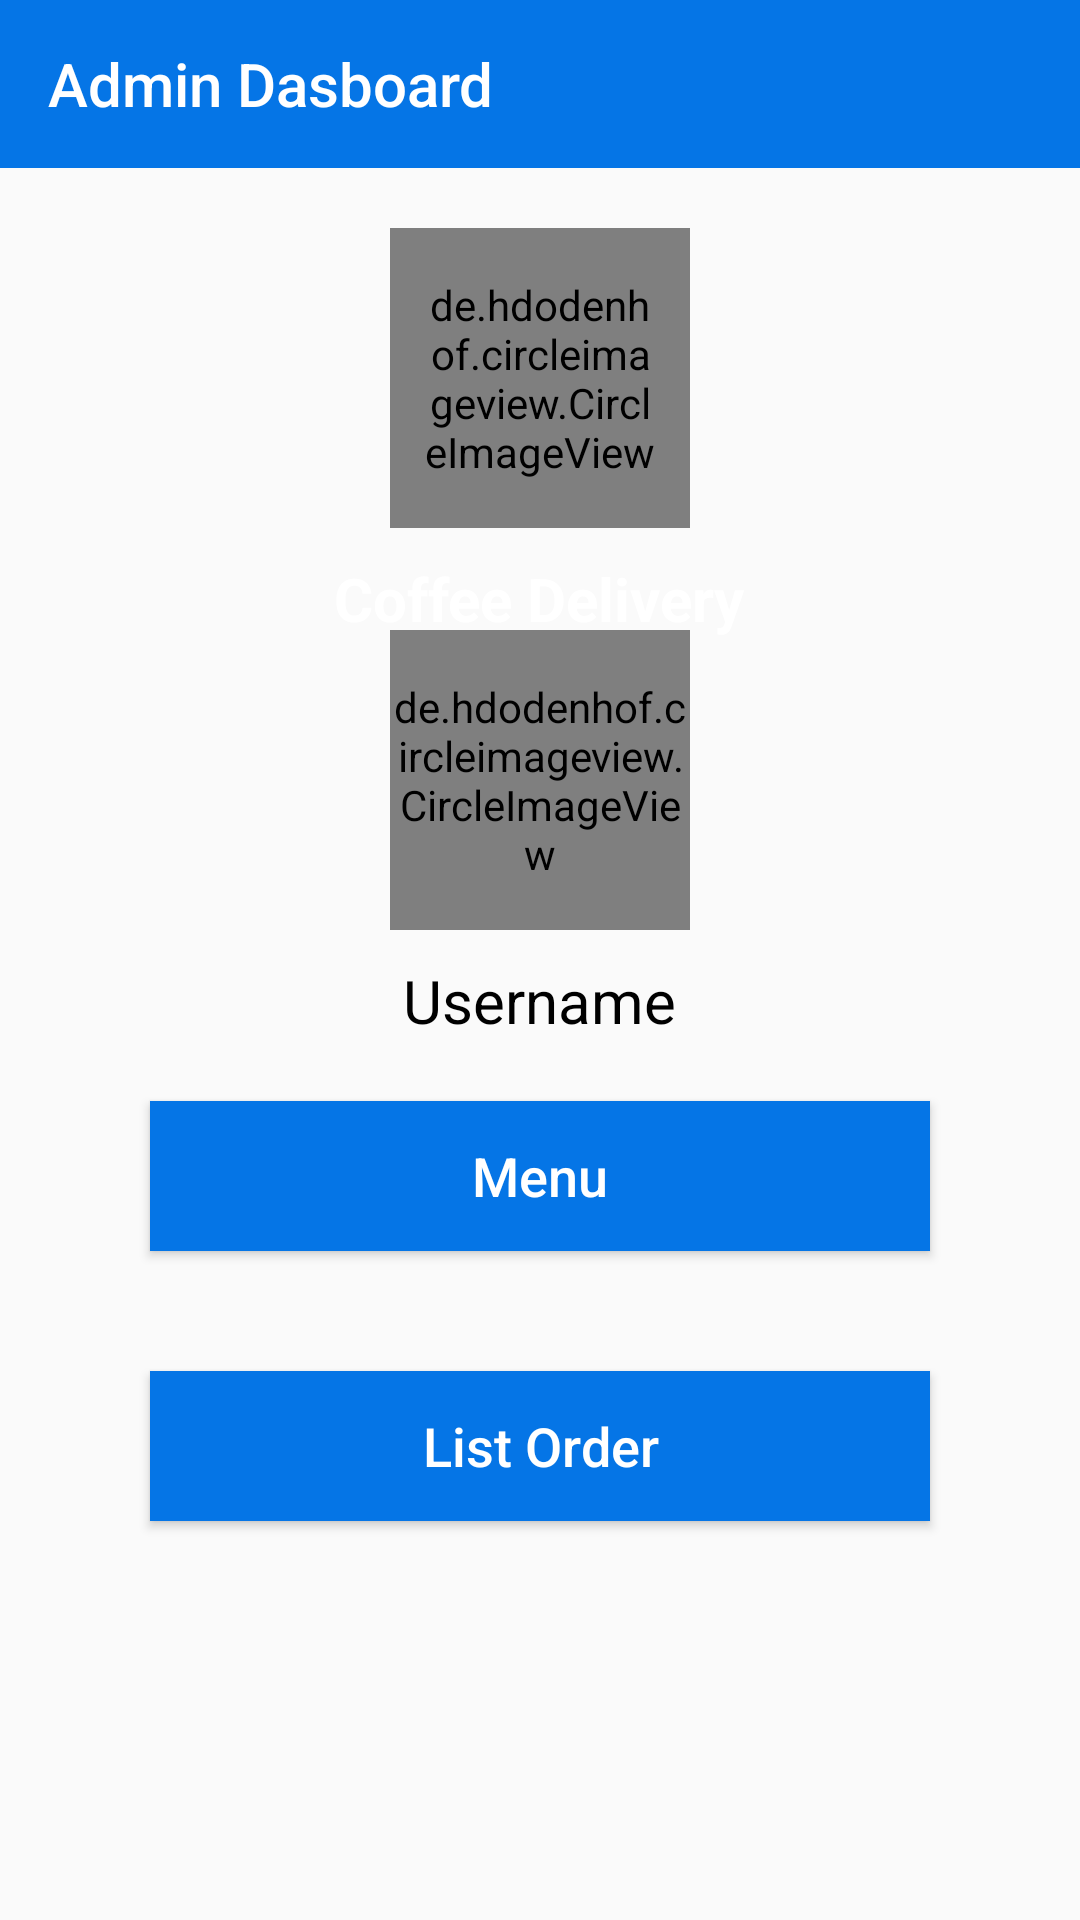

Android layout source for this screen:
<!-- AndroidManifest.xml: application theme AppTheme -->
<!-- res/layout/activity_dasboard_admin.xml -->
<?xml version="1.0" encoding="utf-8"?>
<RelativeLayout
        xmlns:android="http://schemas.android.com/apk/res/android"
        xmlns:tools="http://schemas.android.com/tools"
        android:layout_width="match_parent"
        android:layout_height="match_parent" xmlns:app="http://schemas.android.com/apk/res-auto"
        tools:context=".Admin.Activity.DasboardAdmin">

    <androidx.appcompat.widget.Toolbar
            android:id="@+id/toolbar"
            android:minHeight="?attr/actionBarSize"
            android:layout_width="match_parent"
            android:layout_height="wrap_content"
            app:title="Admin Dasboard"
            app:titleTextColor="@android:color/white"
            android:background="?attr/colorPrimary">
    </androidx.appcompat.widget.Toolbar>

    <RelativeLayout
            android:id="@+id/relLay"
            android:layout_below="@+id/toolbar"
            android:layout_width="match_parent"
            android:background="@drawable/gradient_all"
            android:layout_height="200dp">

        <de.hdodenhof.circleimageview.CircleImageView
                android:background="@drawable/circle_solid"
                android:id="@+id/logostar"
                android:padding="10dp"
                android:transitionName="imageTransition"
                android:layout_width="100dp"
                android:src="@drawable/logo_cd"
                android:layout_marginTop="20dp"
                android:layout_centerHorizontal="true"
                android:layout_height="100dp"/>

        <TextView
                android:id="@+id/text_logostar"
                android:layout_below="@+id/logostar"
                android:layout_marginTop="10dp"
                android:layout_centerHorizontal="true"
                android:layout_width="wrap_content"
                android:textSize="20sp"
                android:textStyle="bold"
                android:textColor="#fff"
                android:transitionName="titleTransition"
                android:text="Coffee Delivery"
                android:layout_height="wrap_content"/>

    </RelativeLayout>

    <de.hdodenhof.circleimageview.CircleImageView
            android:id="@+id/img_profile"
            android:layout_width="100dp"
            android:background="@mipmap/ic_launcher"
            android:layout_centerHorizontal="true"
            android:layout_marginBottom="10dp"
            android:layout_marginTop="210dp"
            android:layout_height="100dp"/>

    <TextView
            android:id="@+id/tv_username"
            android:layout_below="@+id/img_profile"
            android:layout_centerHorizontal="true"
            android:layout_width="wrap_content"
            android:textSize="20sp"
            android:textColor="#000"
            android:text="Username"
            android:layout_height="wrap_content"/>

    <Button
            android:id="@+id/btn_menu"
            android:layout_below="@id/tv_username"
            android:layout_width="match_parent"
            android:background="@color/colorPrimaryDark"
            android:textColor="#fff"
            android:textSize="18sp"
            android:textAllCaps="false"
            android:text="Menu"
            android:layout_marginHorizontal="50dp"
            android:layout_marginVertical="20dp"
            android:layout_height="50dp"/>

    <Button
            android:id="@+id/btn_list_order"
            android:layout_below="@id/btn_menu"
            android:layout_width="match_parent"
            android:background="@color/colorPrimaryDark"
            android:textColor="#fff"
            android:textSize="18sp"
            android:textAllCaps="false"
            android:text="List Order"
            android:layout_marginHorizontal="50dp"
            android:layout_marginVertical="20dp"
            android:layout_height="50dp"/>

</RelativeLayout>
<!-- resources referenced by this layout -->
<resources>
  <color name="colorPrimaryDark">#0575E6</color>
  <!-- drawable circle_solid (drawable) -->
  <?xml version="1.0" encoding="utf-8"?>
  <shape xmlns:android="http://schemas.android.com/apk/res/android"
  android:shape="oval">
      <stroke android:color="#fff" android:width="4dp"/>
      <size
              android:width="120dp"
              android:height="120dp"/>
  
  </shape>
  <!-- drawable logo_cd: png bitmap (drawable, 69177 bytes) -->
  <style name="AppTheme" parent="Theme.AppCompat.Light.NoActionBar">
          
          <item name="colorPrimary">@color/colorPrimary</item>
          <item name="colorPrimaryDark">@color/colorPrimaryDark</item>
          <item name="colorAccent">@color/colorAccent</item>
  
          <item name="android:windowActivityTransitions">true</item>
  
          
      </style>
  <color name="colorPrimary">#0575E6</color>
  <color name="colorAccent">#0575E6</color>
</resources>
